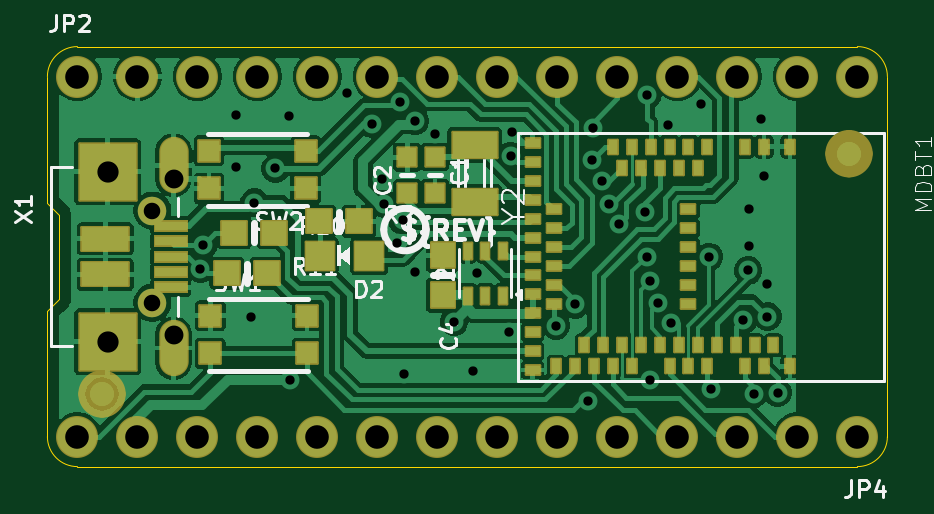
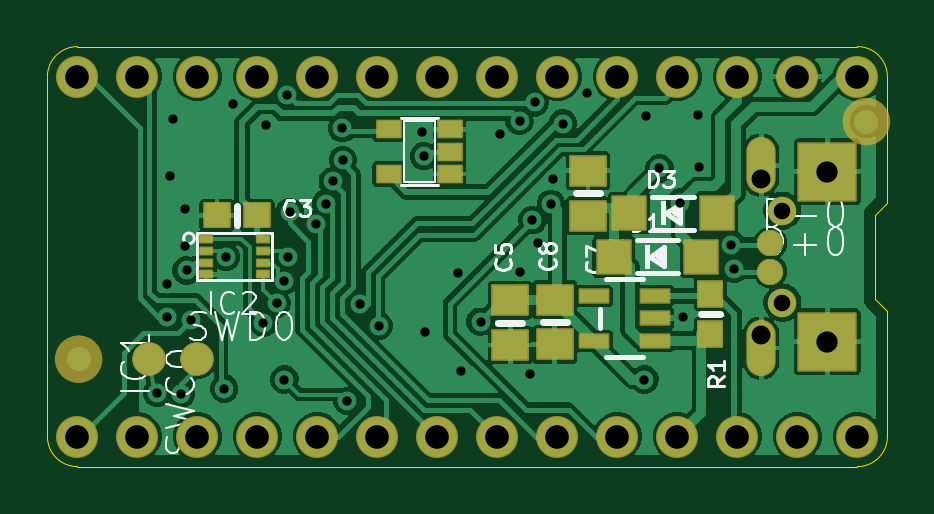
Circuit board: 12 layer files. Board 35.6 x 17.8 mm.
- drill: drill_report.txt (794 bytes)
- bottom_copper: kicad_file-B_Cu.gbl (81898 bytes)
- bottom_mask: kicad_file-B_Mask.gbs (5213 bytes)
- paste: kicad_file-B_Paste.gbp (1695 bytes)
- bottom_silk: kicad_file-B_Silkscreen.gbo (27181 bytes)
- outline: kicad_file-Edge_Cuts.gm1 (1125 bytes)
- top_copper: kicad_file-F_Cu.gtl (90694 bytes)
- top_mask: kicad_file-F_Mask.gts (7863 bytes)
- paste: kicad_file-F_Paste.gtp (5416 bytes)
- top_silk: kicad_file-F_Silkscreen.gto (29681 bytes)
- drill: kicad_file-NPTH.drl (406 bytes)
- drill: kicad_file-PTH.drl (1805 bytes)

=== drill: drill_report.txt (794 bytes, source withheld) ===
=== bottom_copper: kicad_file-B_Cu.gbl (81898 bytes, source omitted) ===
=== bottom_mask: kicad_file-B_Mask.gbs ===
%TF.GenerationSoftware,KiCad,Pcbnew,10.99.0-3671-gbe90a7e200*%
%TF.CreationDate,2026-09-10T00:33:11+01:00*%
%TF.ProjectId,kicad_file,6b696361-645f-4666-996c-652e6b696361,rev?*%
%TF.SameCoordinates,Original*%
%TF.FileFunction,Soldermask,Bot*%
%TF.FilePolarity,Negative*%
%FSLAX46Y46*%
G04 Gerber Fmt 4.6, Leading zero omitted, Abs format (unit mm)*
G04 Created by KiCad (PCBNEW 10.99.0-3671-gbe90a7e200) date 2026-09-10 00:33:11*
%MOMM*%
%LPD*%
G01*
G04 APERTURE LIST*
G04 Aperture macros list*
%AMRoundRect*
0 Rectangle with rounded corners*
0 $1 Rounding radius*
0 $2 $3 $4 $5 $6 $7 $8 $9 X,Y pos of 4 corners*
0 Add a 4 corners polygon primitive as box body*
4,1,4,$2,$3,$4,$5,$6,$7,$8,$9,$2,$3,0*
0 Add four circle primitives for the rounded corners*
1,1,$1+$1,$2,$3*
1,1,$1+$1,$4,$5*
1,1,$1+$1,$6,$7*
1,1,$1+$1,$8,$9*
0 Add four rect primitives between the rounded corners*
20,1,$1+$1,$2,$3,$4,$5,0*
20,1,$1+$1,$4,$5,$6,$7,0*
20,1,$1+$1,$6,$7,$8,$9,0*
20,1,$1+$1,$8,$9,$2,$3,0*%
G04 Aperture macros list end*
%ADD10C,0.500000*%
%ADD11C,1.778000*%
%ADD12C,1.208000*%
%ADD13O,1.244600X2.387600*%
%ADD14RoundRect,0.050800X-1.206500X-1.206500X1.206500X-1.206500X1.206500X1.206500X-1.206500X1.206500X0*%
%ADD15RoundRect,0.050800X0.700000X-0.700000X0.700000X0.700000X-0.700000X0.700000X-0.700000X-0.700000X0*%
%ADD16RoundRect,0.050800X-0.750000X0.620000X-0.750000X-0.620000X0.750000X-0.620000X0.750000X0.620000X0*%
%ADD17RoundRect,0.700800X0.000010X0.000010X-0.000010X0.000010X-0.000010X-0.000010X0.000010X-0.000010X0*%
%ADD18RoundRect,0.050800X0.750000X-0.620000X0.750000X0.620000X-0.750000X0.620000X-0.750000X-0.620000X0*%
%ADD19RoundRect,0.550800X0.000010X0.000010X-0.000010X0.000010X-0.000010X-0.000010X0.000010X-0.000010X0*%
%ADD20RoundRect,0.050800X0.537500X0.500000X-0.537500X0.500000X-0.537500X-0.500000X0.537500X-0.500000X0*%
%ADD21RoundRect,0.700800X-0.000010X0.000010X-0.000010X-0.000010X0.000010X-0.000010X0.000010X0.000010X0*%
%ADD22RoundRect,0.050800X0.250000X-0.137500X0.250000X0.137500X-0.250000X0.137500X-0.250000X-0.137500X0*%
%ADD23RoundRect,0.050800X0.600000X-0.275000X0.600000X0.275000X-0.600000X0.275000X-0.600000X-0.275000X0*%
%ADD24RoundRect,0.050800X-0.500000X0.537500X-0.500000X-0.537500X0.500000X-0.537500X0.500000X0.537500X0*%
%ADD25RoundRect,0.050800X0.495000X-0.345000X0.495000X0.345000X-0.495000X0.345000X-0.495000X-0.345000X0*%
G04 APERTURE END LIST*
%TO.C,FID3*%
D10*
X1639000Y14605000D02*
G75*
G02*
X889000Y13855000I-750000J0D01*
G01*
X889000Y13855000D02*
G75*
G02*
X139000Y14605000I0J750000D01*
G01*
X889000Y15355000D02*
G75*
G02*
X1639000Y14605000I0J-750000D01*
G01*
X139000Y14605000D02*
G75*
G02*
X889000Y15355000I750000J0D01*
G01*
%TO.C,FID4*%
X34989200Y4546600D02*
G75*
G02*
X34239200Y3796600I-750000J0D01*
G01*
X34239200Y3796600D02*
G75*
G02*
X33489200Y4546600I0J750000D01*
G01*
X34239200Y5296600D02*
G75*
G02*
X34989200Y4546600I0J-750000D01*
G01*
X33489200Y4546600D02*
G75*
G02*
X34239200Y5296600I750000J0D01*
G01*
%TD*%
D11*
%TO.C,JP4*%
X34290000Y1270000D03*
X31750000Y1270000D03*
X29210000Y1270000D03*
X26670000Y1270000D03*
X24130000Y1270000D03*
X21590000Y1270000D03*
X19050000Y1270000D03*
X16510000Y1270000D03*
X13970000Y1270000D03*
X11430000Y1270000D03*
X8890000Y1270000D03*
X6350000Y1270000D03*
X3810000Y1270000D03*
X1270000Y1270000D03*
%TD*%
D12*
%TO.C,X1*%
X4445000Y10840000D03*
X4445000Y6940000D03*
D13*
X5345000Y12761500D03*
X5345000Y5018500D03*
D14*
X2545000Y12490000D03*
X2545000Y5290000D03*
%TD*%
D11*
%TO.C,JP2*%
X1270000Y16510000D03*
X3810000Y16510000D03*
X6350000Y16510000D03*
X8890000Y16510000D03*
X11430000Y16510000D03*
X13970000Y16510000D03*
X16510000Y16510000D03*
X19050000Y16510000D03*
X21590000Y16510000D03*
X24130000Y16510000D03*
X26670000Y16510000D03*
X29210000Y16510000D03*
X31750000Y16510000D03*
X34290000Y16510000D03*
%TD*%
D15*
%TO.C,D1*%
X7890900Y8877300D03*
X11590900Y8877300D03*
%TD*%
D16*
%TO.C,C7*%
X12674600Y12519700D03*
X12674600Y10619700D03*
%TD*%
D17*
%TO.C,SWD0*%
X29210000Y4572000D03*
%TD*%
D18*
%TO.C,C8*%
X14084300Y5171400D03*
X14084300Y7071400D03*
%TD*%
D19*
%TO.C,D-0*%
X4953000Y9461500D03*
%TD*%
D20*
%TO.C,C3*%
X28383600Y10642600D03*
X26683600Y10642600D03*
%TD*%
D21*
%TO.C,SWC0*%
X31242000Y4572000D03*
%TD*%
D19*
%TO.C,FID3*%
X889000Y14605000D03*
%TD*%
%TO.C,FID4*%
X34239200Y4546600D03*
%TD*%
D22*
%TO.C,IC2*%
X28835200Y9640000D03*
X28835200Y9140000D03*
X28835200Y8640000D03*
X28835200Y8140000D03*
X26435200Y8140000D03*
X26435200Y8640000D03*
X26435200Y9140000D03*
X26435200Y9640000D03*
%TD*%
D23*
%TO.C,U2*%
X9825100Y5323800D03*
X9825100Y6273800D03*
X9825100Y7223800D03*
X12425300Y7223800D03*
X12425300Y5323800D03*
%TD*%
D15*
%TO.C,D3*%
X7230500Y10731500D03*
X10930500Y10731500D03*
%TD*%
D24*
%TO.C,R1*%
X7493000Y7327000D03*
X7493000Y5627000D03*
%TD*%
D25*
%TO.C,IC1*%
X18522000Y12385000D03*
X18522000Y13335000D03*
X18522000Y14285000D03*
X21112000Y14285000D03*
X21112000Y12385000D03*
%TD*%
D18*
%TO.C,C5*%
X15963900Y5146000D03*
X15963900Y7046000D03*
%TD*%
D19*
%TO.C,D+0*%
X4953000Y8255000D03*
%TD*%
M02*

=== paste: kicad_file-B_Paste.gbp ===
%TF.GenerationSoftware,KiCad,Pcbnew,10.99.0-3671-gbe90a7e200*%
%TF.CreationDate,2026-09-10T00:33:11+01:00*%
%TF.ProjectId,kicad_file,6b696361-645f-4666-996c-652e6b696361,rev?*%
%TF.SameCoordinates,Original*%
%TF.FileFunction,Paste,Bot*%
%TF.FilePolarity,Positive*%
%FSLAX46Y46*%
G04 Gerber Fmt 4.6, Leading zero omitted, Abs format (unit mm)*
G04 Created by KiCad (PCBNEW 10.99.0-3671-gbe90a7e200) date 2026-09-10 00:33:11*
%MOMM*%
%LPD*%
G01*
G04 APERTURE LIST*
%ADD10R,1.400000X1.400000*%
%ADD11R,1.500000X1.240000*%
%ADD12R,1.075000X1.000000*%
%ADD13R,0.500000X0.275000*%
%ADD14R,1.200000X0.550000*%
%ADD15R,1.000000X1.075000*%
%ADD16R,0.990000X0.690000*%
G04 APERTURE END LIST*
D10*
%TO.C,D1*%
X7890900Y8877300D03*
X11590900Y8877300D03*
%TD*%
D11*
%TO.C,C7*%
X12674600Y12519700D03*
X12674600Y10619700D03*
%TD*%
%TO.C,C8*%
X14084300Y5171400D03*
X14084300Y7071400D03*
%TD*%
D12*
%TO.C,C3*%
X28383600Y10642600D03*
X26683600Y10642600D03*
%TD*%
D13*
%TO.C,IC2*%
X28835200Y9640000D03*
X28835200Y9140000D03*
X28835200Y8640000D03*
X28835200Y8140000D03*
X26435200Y8140000D03*
X26435200Y8640000D03*
X26435200Y9140000D03*
X26435200Y9640000D03*
%TD*%
D14*
%TO.C,U2*%
X9825100Y5323800D03*
X9825100Y6273800D03*
X9825100Y7223800D03*
X12425300Y7223800D03*
X12425300Y5323800D03*
%TD*%
D10*
%TO.C,D3*%
X7230500Y10731500D03*
X10930500Y10731500D03*
%TD*%
D15*
%TO.C,R1*%
X7493000Y7327000D03*
X7493000Y5627000D03*
%TD*%
D16*
%TO.C,IC1*%
X18522000Y12385000D03*
X18522000Y13335000D03*
X18522000Y14285000D03*
X21112000Y14285000D03*
X21112000Y12385000D03*
%TD*%
D11*
%TO.C,C5*%
X15963900Y5146000D03*
X15963900Y7046000D03*
%TD*%
M02*

=== bottom_silk: kicad_file-B_Silkscreen.gbo (27181 bytes, source omitted) ===
=== outline: kicad_file-Edge_Cuts.gm1 ===
%TF.GenerationSoftware,KiCad,Pcbnew,10.99.0-3671-gbe90a7e200*%
%TF.CreationDate,2026-09-10T00:33:11+01:00*%
%TF.ProjectId,kicad_file,6b696361-645f-4666-996c-652e6b696361,rev?*%
%TF.SameCoordinates,Original*%
%TF.FileFunction,Profile,NP*%
%FSLAX46Y46*%
G04 Gerber Fmt 4.6, Leading zero omitted, Abs format (unit mm)*
G04 Created by KiCad (PCBNEW 10.99.0-3671-gbe90a7e200) date 2026-09-10 00:33:11*
%MOMM*%
%LPD*%
G01*
G04 APERTURE LIST*
%TA.AperFunction,Profile*%
%ADD10C,0.050000*%
%TD*%
G04 APERTURE END LIST*
D10*
X0Y16510000D02*
G75*
G02*
X1270000Y17780000I1270000J0D01*
G01*
X0Y11176000D02*
X0Y16510000D01*
X0Y6604000D02*
X508000Y7112000D01*
X0Y1270000D02*
X0Y6604000D01*
X508000Y10668000D02*
X0Y11176000D01*
X508000Y7112000D02*
X508000Y10668000D01*
X1270000Y17780000D02*
X34290000Y17780000D01*
X1270000Y0D02*
G75*
G02*
X0Y1270000I0J1270000D01*
G01*
X34290000Y17780000D02*
G75*
G02*
X35560000Y16510000I0J-1270000D01*
G01*
X34290000Y0D02*
X1270000Y0D01*
X35560000Y16510000D02*
X35560000Y1270000D01*
X35560000Y1270000D02*
G75*
G02*
X34290000Y0I-1270000J0D01*
G01*
M02*

=== top_copper: kicad_file-F_Cu.gtl (90694 bytes, source omitted) ===
=== top_mask: kicad_file-F_Mask.gts (7863 bytes, source omitted) ===
=== paste: kicad_file-F_Paste.gtp ===
%TF.GenerationSoftware,KiCad,Pcbnew,10.99.0-3671-gbe90a7e200*%
%TF.CreationDate,2026-09-10T00:33:11+01:00*%
%TF.ProjectId,kicad_file,6b696361-645f-4666-996c-652e6b696361,rev?*%
%TF.SameCoordinates,Original*%
%TF.FileFunction,Paste,Top*%
%TF.FilePolarity,Positive*%
%FSLAX46Y46*%
G04 Gerber Fmt 4.6, Leading zero omitted, Abs format (unit mm)*
G04 Created by KiCad (PCBNEW 10.99.0-3671-gbe90a7e200) date 2026-09-10 00:33:11*
%MOMM*%
%LPD*%
G01*
G04 APERTURE LIST*
%ADD10C,0.000000*%
%ADD11R,1.200000X1.200000*%
%ADD12R,1.000000X1.075000*%
%ADD13R,0.900000X0.900000*%
%ADD14R,1.075000X1.000000*%
%ADD15R,2.000000X1.000000*%
%ADD16R,0.350000X0.700000*%
%ADD17R,0.800000X0.800000*%
%ADD18R,1.900000X1.100000*%
%ADD19R,0.400000X0.600000*%
%ADD20R,0.600000X0.400000*%
G04 APERTURE END LIST*
D10*
%TO.C,X1*%
G36*
X3795000Y11240000D02*
G01*
X1295000Y11240000D01*
X1295000Y13740000D01*
X3795000Y13740000D01*
X3795000Y11240000D01*
G37*
G36*
X5845000Y10040000D02*
G01*
X4595000Y10040000D01*
X4595000Y10340000D01*
X5845000Y10340000D01*
X5845000Y10040000D01*
G37*
G36*
X5845000Y9390000D02*
G01*
X4595000Y9390000D01*
X4595000Y9690000D01*
X5845000Y9690000D01*
X5845000Y9390000D01*
G37*
G36*
X5845000Y8740000D02*
G01*
X4595000Y8740000D01*
X4595000Y9040000D01*
X5845000Y9040000D01*
X5845000Y8740000D01*
G37*
G36*
X5845000Y8090000D02*
G01*
X4595000Y8090000D01*
X4595000Y8390000D01*
X5845000Y8390000D01*
X5845000Y8090000D01*
G37*
G36*
X5845000Y7440000D02*
G01*
X4595000Y7440000D01*
X4595000Y7740000D01*
X5845000Y7740000D01*
X5845000Y7440000D01*
G37*
G36*
X3795000Y4040000D02*
G01*
X1295000Y4040000D01*
X1295000Y6540000D01*
X3795000Y6540000D01*
X3795000Y4040000D01*
G37*
G36*
X5629151Y13850465D02*
G01*
X5744264Y13753909D01*
X5830465Y13630849D01*
X5881878Y13489673D01*
X5895000Y13340000D01*
X5895000Y12240000D01*
X5881878Y12090327D01*
X5830465Y11949151D01*
X5744264Y11826091D01*
X5629151Y11729535D01*
X5492969Y11666063D01*
X5345000Y11640000D01*
X5197031Y11666063D01*
X5060849Y11729535D01*
X4945736Y11826091D01*
X4859535Y11949151D01*
X4808122Y12090327D01*
X4795000Y12240000D01*
X4795000Y13340000D01*
X4859535Y13630849D01*
X4945736Y13753909D01*
X5060849Y13850465D01*
X5197031Y13913937D01*
X5345000Y13940000D01*
X5629151Y13850465D01*
G37*
G36*
X5629151Y6050465D02*
G01*
X5744264Y5953909D01*
X5830465Y5830849D01*
X5881878Y5689673D01*
X5895000Y5540000D01*
X5895000Y4440000D01*
X5881878Y4290327D01*
X5830465Y4149151D01*
X5744264Y4026091D01*
X5629151Y3929535D01*
X5492969Y3866063D01*
X5345000Y3840000D01*
X5197031Y3866063D01*
X5060849Y3929535D01*
X4945736Y4026091D01*
X4859535Y4149151D01*
X4808122Y4290327D01*
X4795000Y4440000D01*
X4795000Y5540000D01*
X4859535Y5830849D01*
X4945736Y5953909D01*
X5060849Y6050465D01*
X5197031Y6113937D01*
X5345000Y6140000D01*
X5629151Y6050465D01*
G37*
%TD*%
D11*
%TO.C,D2*%
X13623000Y8915400D03*
X11523000Y8915400D03*
%TD*%
D12*
%TO.C,C4*%
X16725900Y8952600D03*
X16725900Y7252600D03*
%TD*%
D13*
%TO.C,SW2*%
X6840000Y11773000D03*
X10940000Y11773000D03*
X6840000Y13373000D03*
X10940000Y13373000D03*
%TD*%
D14*
%TO.C,R11*%
X7595500Y8191500D03*
X9295500Y8191500D03*
%TD*%
D15*
%TO.C,X1*%
X2445000Y9640000D03*
X2445000Y8140000D03*
%TD*%
D16*
%TO.C,L2*%
X19292000Y7241500D03*
X18542000Y7241500D03*
X17792000Y7241500D03*
X17792000Y9141500D03*
X18542000Y9141500D03*
X19292000Y9141500D03*
%TD*%
D13*
%TO.C,SW1*%
X10990800Y6388000D03*
X6890800Y6388000D03*
X10990800Y4788000D03*
X6890800Y4788000D03*
%TD*%
D14*
%TO.C,R10*%
X7913000Y9906000D03*
X9613000Y9906000D03*
%TD*%
D17*
%TO.C,C1*%
X16408400Y13106400D03*
X16408400Y11582400D03*
%TD*%
%TO.C,C2*%
X15240000Y11569700D03*
X15240000Y13093700D03*
%TD*%
D14*
%TO.C,R2*%
X11481700Y10388600D03*
X13181700Y10388600D03*
%TD*%
D18*
%TO.C,Y2*%
X18084800Y13620600D03*
X18084800Y11220600D03*
%TD*%
D19*
%TO.C,MDBT1*%
X31436000Y13540000D03*
X30336000Y13540000D03*
X29536000Y13540000D03*
X27936000Y13540000D03*
X27536000Y12640000D03*
X27136000Y13540000D03*
X26736000Y12640000D03*
X26336000Y13540000D03*
X25936000Y12640000D03*
X25536000Y13540000D03*
X25136000Y12640000D03*
X24736000Y13540000D03*
X24336000Y12640000D03*
X23936000Y13540000D03*
D20*
X20536000Y13690000D03*
X20536000Y12890000D03*
X20536000Y12090000D03*
X20536000Y11290000D03*
X21436000Y10890000D03*
X20536000Y10490000D03*
X21436000Y10090000D03*
X20536000Y9690000D03*
X21436000Y9290000D03*
X20536000Y8890000D03*
X21436000Y8490000D03*
X20536000Y8090000D03*
X21436000Y7690000D03*
X20536000Y7290000D03*
X21436000Y6890000D03*
X20536000Y6490000D03*
X20536000Y5690000D03*
X20536000Y4890000D03*
X20536000Y4090000D03*
D19*
X21536000Y4240000D03*
X22336000Y4240000D03*
X22736000Y5140000D03*
X23136000Y4240000D03*
X23536000Y5140000D03*
X23936000Y4240000D03*
X24336000Y5140000D03*
X24736000Y4240000D03*
X25136000Y5140000D03*
X25936000Y5140000D03*
X26336000Y4240000D03*
X26736000Y5140000D03*
X27136000Y4240000D03*
X27536000Y5140000D03*
X27936000Y4240000D03*
X28336000Y5140000D03*
X29136000Y5140000D03*
X29536000Y4240000D03*
X29936000Y5140000D03*
X30336000Y4240000D03*
X30736000Y5140000D03*
X31436000Y4240000D03*
D20*
X27136000Y10890000D03*
X27136000Y10090000D03*
X27136000Y9290000D03*
X27136000Y8490000D03*
X27136000Y7690000D03*
X27136000Y6890000D03*
%TD*%
M02*

=== top_silk: kicad_file-F_Silkscreen.gto (29681 bytes, source omitted) ===
=== drill: kicad_file-NPTH.drl ===
M48
; DRILL file KiCad 10.99.0-3671-gbe90a7e200 date 2026-09-10T00:33:11
; FORMAT={-:-/ absolute / metric / decimal}
; #@! TF.CreationDate,2026-09-10T00:33:11+01:00
; #@! TF.GenerationSoftware,Kicad,Pcbnew,10.99.0-3671-gbe90a7e200
; #@! TF.FileFunction,NonPlated,1,2,NPTH
FMAT,2
METRIC
; #@! TA.AperFunction,NonPlated,NPTH,ComponentDrill
T1C0.700
%
G90
G05
T1
X4.445Y10.84
X4.445Y6.94
M30

=== drill: kicad_file-PTH.drl ===
M48
; DRILL file KiCad 10.99.0-3671-gbe90a7e200 date 2026-09-10T00:33:11
; FORMAT={-:-/ absolute / metric / decimal}
; #@! TF.CreationDate,2026-09-10T00:33:11+01:00
; #@! TF.GenerationSoftware,Kicad,Pcbnew,10.99.0-3671-gbe90a7e200
; #@! TF.FileFunction,Plated,1,2,PTH
FMAT,2
METRIC
; #@! TA.AperFunction,Plated,PTH,ViaDrill
T1C0.394
; #@! TA.AperFunction,Plated,PTH,ComponentDrill
T2C0.800
; #@! TA.AperFunction,Plated,PTH,ComponentDrill
T3C0.900
; #@! TA.AperFunction,Plated,PTH,ComponentDrill
T4C1.000
%
G90
G05
T1
X6.477Y8.382
X6.604Y9.398
X7.976Y12.7
X8.001Y14.872
X8.636Y6.35
X8.763Y11.176
X9.652Y12.624
X10.236Y14.846
X10.287Y3.683
X12.7Y15.824
X13.741Y14.522
X14.173Y12.167
X14.249Y11.125
X14.808Y9.474
X14.935Y15.418
X15.037Y10.427
X15.113Y3.937
X15.57Y14.63
X15.57Y8.255
X16.408Y14.084
X17.221Y6.134
X18.034Y4.064
X18.199Y8.191
X19.558Y5.69
X19.621Y13.144
X19.685Y14.16
X21.536Y5.969
X22.342Y6.868
X22.867Y2.787
X23.057Y12.979
X23.076Y14.326
X23.482Y12.072
X23.762Y11.131
X24.194Y10.249
X25.298Y10.782
X25.368Y8.89
X25.4Y15.748
X25.527Y7.874
X25.527Y3.683
X25.855Y6.911
X26.289Y14.478
X26.416Y6.096
X27.686Y15.367
X28.0Y8.881
X28.072Y3.302
X29.464Y6.223
X29.667Y8.306
X29.718Y10.922
X29.718Y9.347
X29.899Y3.073
X30.226Y14.732
X30.353Y12.319
X30.48Y7.747
X30.48Y6.35
X30.912Y3.124
T2
X5.345Y12.19
X5.345Y5.59
T3
X2.545Y12.49
X2.545Y5.29
T4
X1.27Y16.51
X1.27Y1.27
X3.81Y16.51
X3.81Y1.27
X6.35Y16.51
X6.35Y1.27
X8.89Y16.51
X8.89Y1.27
X11.43Y16.51
X11.43Y1.27
X13.97Y16.51
X13.97Y1.27
X16.51Y16.51
X16.51Y1.27
X19.05Y16.51
X19.05Y1.27
X21.59Y16.51
X21.59Y1.27
X24.13Y16.51
X24.13Y1.27
X26.67Y16.51
X26.67Y1.27
X29.21Y16.51
X29.21Y1.27
X31.75Y16.51
X31.75Y1.27
X34.29Y16.51
X34.29Y1.27
M30
